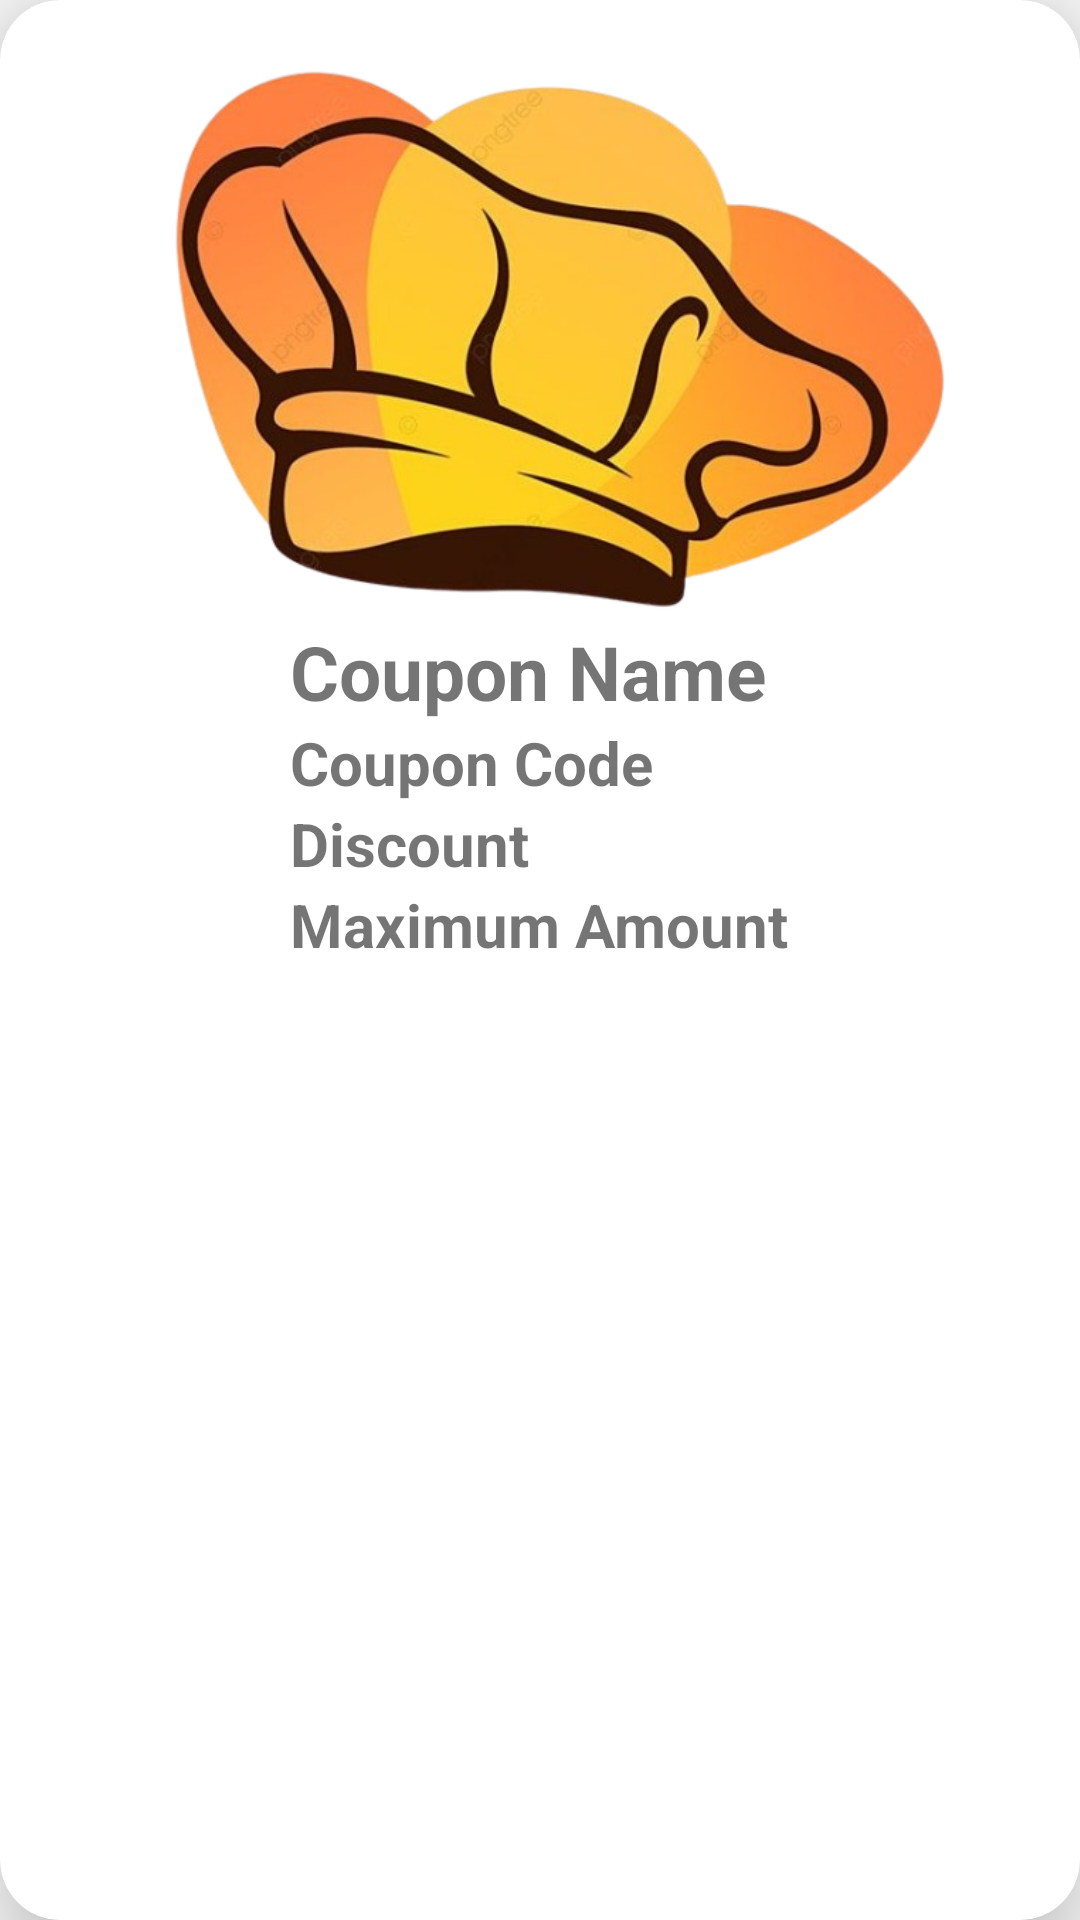

Here is an Android app screen rendered from its layout file. Give the layout XML and the strings, colors and styles it references.
<!-- AndroidManifest.xml: application theme Theme.ChefKart -->
<!-- res/layout/raw_coupon.xml -->
<?xml version="1.0" encoding="utf-8"?>
<androidx.cardview.widget.CardView xmlns:android="http://schemas.android.com/apk/res/android"
    android:layout_width="match_parent"
    android:layout_height="wrap_content"
    xmlns:app="http://schemas.android.com/apk/res-auto"
    android:layout_margin="10dp"
    app:contentPadding="10dp"
    app:cardElevation="20dp"
    app:cardCornerRadius="20dp">

    <LinearLayout
        android:layout_width="wrap_content"
        android:layout_height="wrap_content"
        android:orientation="vertical">


        <ImageView
            android:id="@+id/coupon_img"
            android:layout_width="352dp"
            android:layout_height="197dp"
            android:src="@mipmap/hat" />

        <LinearLayout
            android:layout_width="wrap_content"
            android:layout_height="wrap_content"
            android:layout_gravity="center"
            android:orientation="vertical">

            <TextView
                android:id="@+id/coupon_name"
                android:layout_width="wrap_content"
                android:layout_height="wrap_content"
                android:text="Coupon Name"
                android:textSize="25sp"
                android:textStyle="bold"/>

            <TextView
                android:id="@+id/coupon_code"
                android:layout_width="wrap_content"
                android:layout_height="wrap_content"
                android:text="Coupon Code"
                android:textStyle="bold"
                android:textSize="20sp"/>

            <TextView
                android:id="@+id/coupon_disc"
                android:layout_width="wrap_content"
                android:layout_height="wrap_content"
                android:text="Discount"
                android:textStyle="bold"
                android:textSize="20sp"/>

            <TextView
                android:id="@+id/coupon_mamt"
                android:layout_width="wrap_content"
                android:layout_height="wrap_content"
                android:text="Maximum Amount"
                android:textStyle="bold"
                android:textSize="20sp"/>
        </LinearLayout>

    </LinearLayout>

</androidx.cardview.widget.CardView>
<!-- resources referenced by this layout -->
<resources>
  <!-- mipmap hat: png bitmap (mipmap-hdpi, 251116 bytes) -->
  <style name="Theme.ChefKart" parent="Theme.AppCompat.DayNight.NoActionBar">
          
          <item name="colorPrimary">@color/purple_500</item>
          <item name="colorPrimaryVariant">@color/purple_700</item>
          <item name="colorOnPrimary">@color/white</item>
          
          <item name="colorSecondary">@color/teal_200</item>
          <item name="colorSecondaryVariant">@color/teal_700</item>
          <item name="colorOnSecondary">@color/black</item>
          
          <item name="android:statusBarColor">?attr/colorPrimaryVariant</item>
          
      </style>
  <!-- not gathered from this repository: default colours our renderer supplied (Android Studio template values) -->
  <color name="purple_500">#FF6200EE</color>
  <color name="purple_700">#FF3700B3</color>
  <color name="teal_200">#FF03DAC5</color>
  <color name="teal_700">#FF018786</color>
  <color name="black">#FF000000</color>
  <color name="white">#FFFFFFFF</color>
</resources>
